Image classification data set "data" (jonxjonx/LED_Panel_Classification on GitHub). Class labels (4): black, blue, green, red.

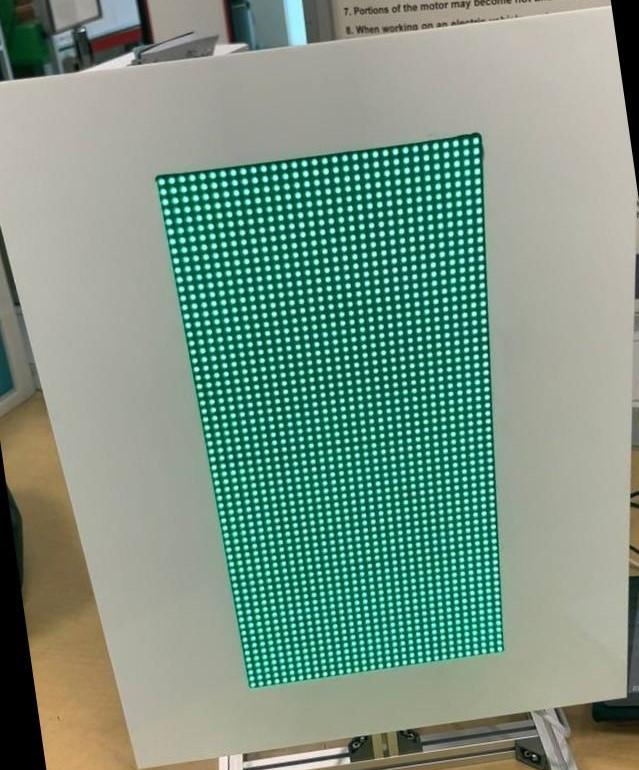
Label: green

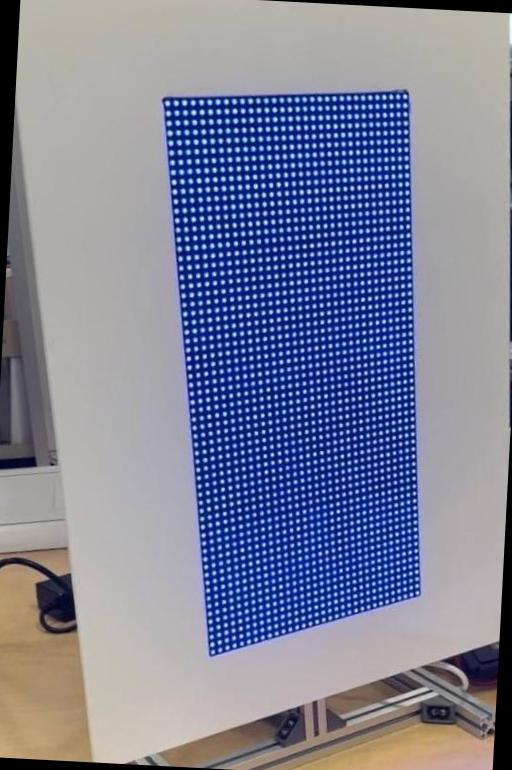
Label: blue

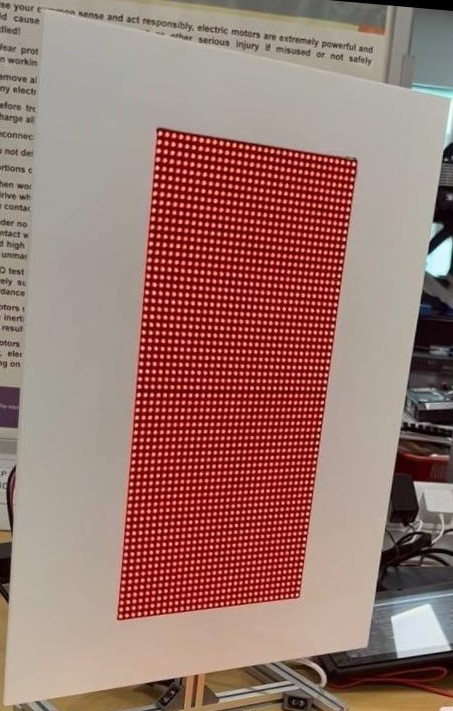
Label: red

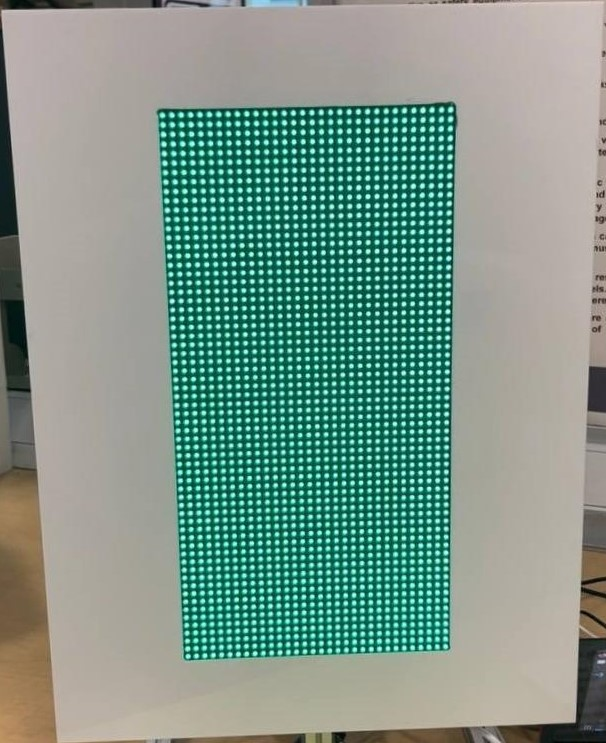
Label: green

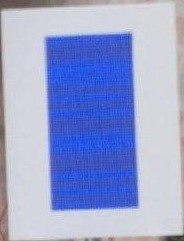
Label: blue

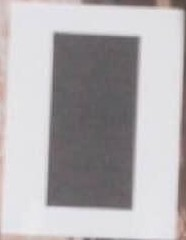
Label: black
